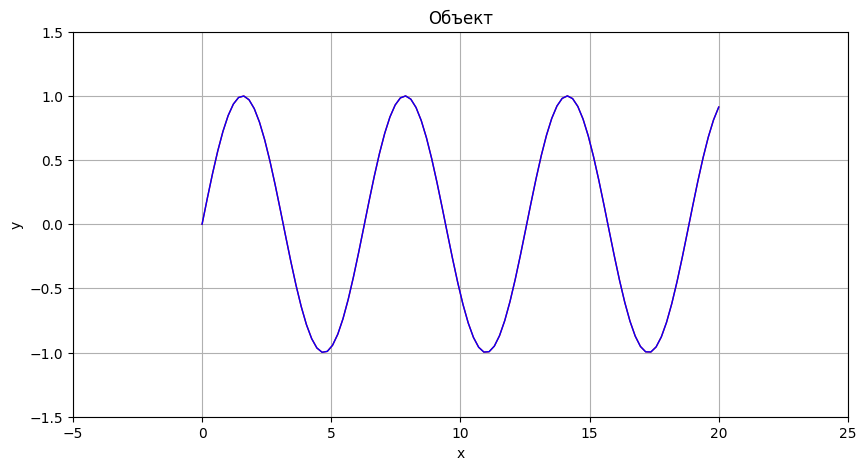
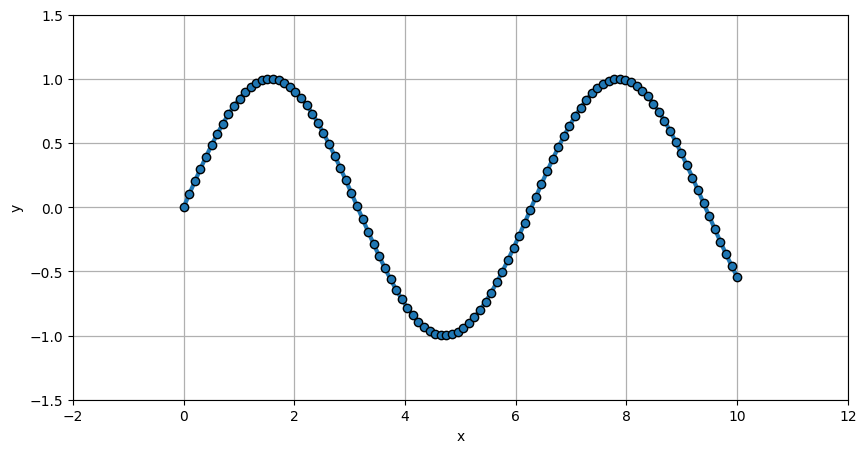
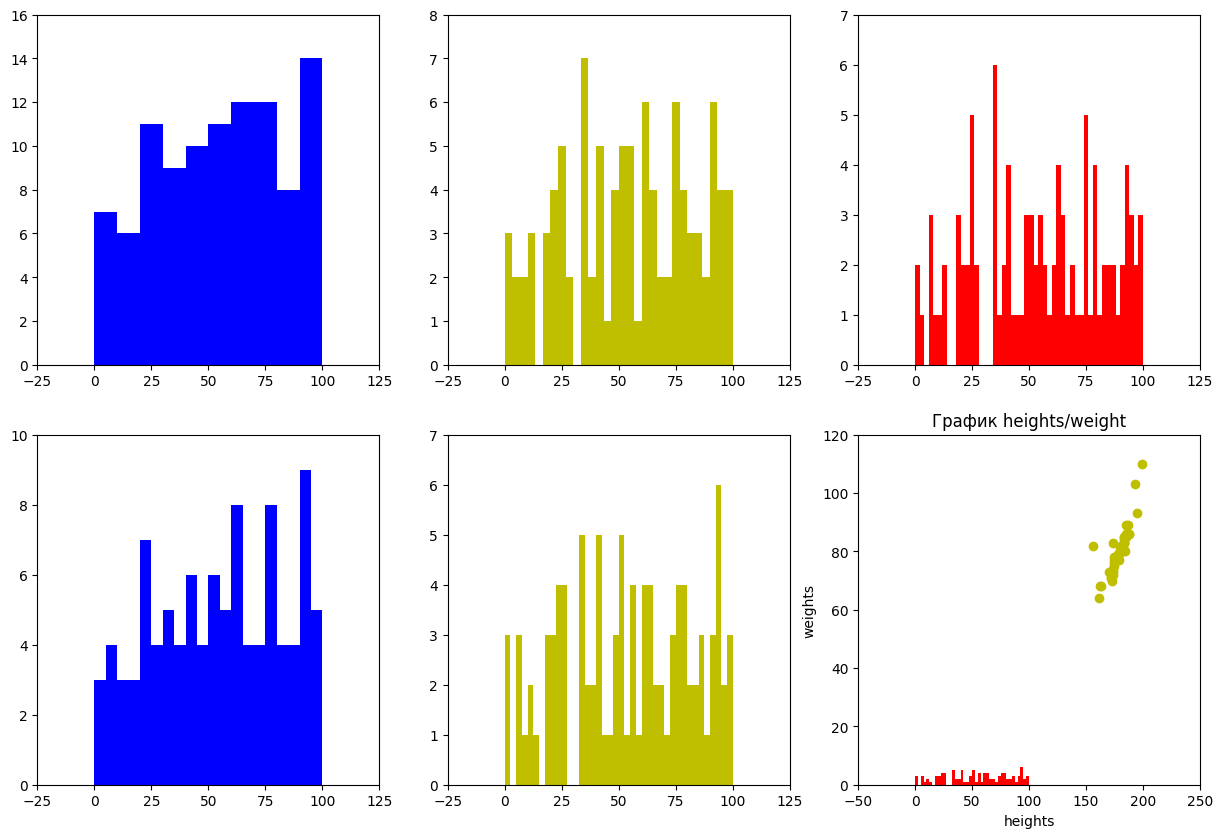
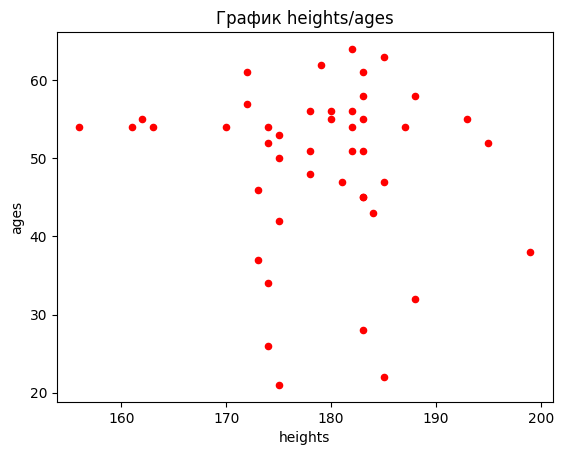
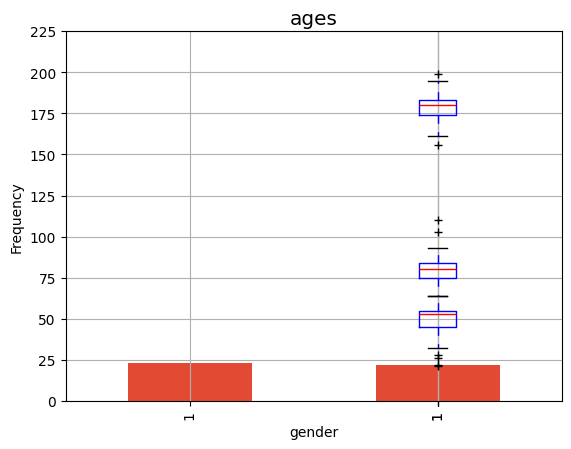

Recreate these plots in Python, in order.
import matplotlib.pyplot as plt
import numpy as np
import pandas as pd
import random
#1
print ("Задание 1.1")
x_data = np.linspace(0, 20, 100)
y_data = np.sin(x_data)
f = plt.figure(figsize=(10,5))
a = plt.axes()
plt.plot(x_data, y_data, color='r', linewidth='1.0')
plt.grid('g--',linewidth='0.8')
plt.xlabel('х')
plt.ylabel('y')
plt.title('Структура')
plt.show()

#2
x_data = np.linspace(0, 20, 100)
y_data = np.sin(x_data)
plt.plot(x_data, y_data, color='b', linewidth='1.0')
plt.grid('g--',linewidth='0.8')
plt.xlabel('х')
plt.ylabel('y')
plt.title('Объект')
plt.show()


print ("Задание 1.2")
x_data = np.linspace(0, 10, 100)
y_data = np.sin(x_data)
fig = plt.figure(figsize=(10, 5))
ax = plt.axes()
plt.plot(x_data, y_data, linewidth='3.0', marker='o')
plt.grid('r--',linewidth='0.9')
plt.xlabel('х')
plt.ylabel('y')
plt.show()



print ("Задание 1.3")


x_data = [random.randint(0,100) for x in range(100)]

fig, ((ax1, ax2, ax3), (ax4, ax5, ax6)) = plt.subplots(nrows=2, ncols=3, figsize=(15,10))

ax1.hist(x_data, bins = 10, color = 'b')
ax2.hist(x_data, bins = 30, color = 'y')
ax3.hist(x_data, bins = 50, color = 'r')

ax4.hist(x_data, bins = 20, color = 'b')
ax5.hist(x_data, bins = 40, color = 'y')
ax6.hist(x_data, bins = 40, color = 'r')

plt.show()

print ("Задание 1.4")
heights = [188, 172, 187, 161, 183, 172, 185, 163, 173,
           183, 174, 174, 175, 178, 183, 195, 178, 173,
           174, 183, 174, 181, 162, 180, 170, 175, 182,
           180, 183, 178, 182, 188, 175, 179, 184, 193,
           182, 183, 175, 185, 182, 183, 156, 185, 199]

gender = ['male', 'female', 'male', 'female', 'male', 'female', 'male', 'female', 'female',
           'male', 'female', 'female', 'male', 'female', 'male', 'male', 'female', 'female',
           'female', 'male', 'female', 'male', 'female', 'male', 'female', 'female', 'female',
           'female', 'male', 'female', 'female', 'male', 'female', 'male', 'male', 'male',
           'male', 'male', 'female', 'male', 'female', 'male', 'female', 'male', 'male']

weights = [86, 71, 89, 64, 83, 71, 86, 68, 73, 84, 73,
           72, 75, 78, 85, 93, 78, 70, 74, 80, 83, 82,
           68, 80, 73, 78, 82, 81, 83, 79, 82, 86, 76,
           77, 80, 103, 82, 83, 77, 89, 80, 85, 82, 85, 110]

ages = [58, 61, 54, 54, 58, 57, 63, 54, 37, 51, 34,
        26, 50, 48, 45, 52, 56, 46, 54, 28, 52, 47,
        55, 55, 54, 42, 51, 56, 55, 51, 54, 32, 21,
        62, 43, 55, 56, 61, 53, 22, 64, 45, 54, 47, 38]

print ("1. Диограммы")
data_dict = {'heights':(heights), 'weights': (weights), 'ages': (ages), 'gender': (gender)}
df = pd.DataFrame(data_dict)
plt.scatter( df['heights'],df['weights'],color='y', marker='o')
plt.xlabel('heights')
plt.ylabel('weights')
plt.title('График heights/weight')
plt.show()
df.plot(kind= 'scatter', x = 'heights', y = 'ages',color='r', title= 
'График heights/ages')
plt.show()
df.plot(kind= 'scatter', x = 'weights', y = 'ages',color='b', title= 
'График weights/ages')
plt.show()
print ("2. Гистограммы")
df['heights'].plot(
    kind = 'hist',
    title = 'heights',
    bins = 5)

plt.show()
df['weights'].plot(
    kind = 'hist',
    title = 'weights',
    bins = 5,
    color = 'r')

plt.show()
df['ages'].plot(
    kind = 'hist',
    title = 'ages',
    bins = 5,
    color = 'g')

plt.show()
print ("3. Линейные диограммы")
gender_cnt = df['gender'].value_counts()

plt.style.use('ggplot')
gender_cnt.plot(kind = 'bar')
plt.show()

df_describe = df.describe()

print(df_describe, end='\n'*3)
print('Межквартильное расстояние:\n', df_describe.loc['75%']-df_describe.loc['25%'])

import numpy as np

plt.style.use ('classic')

plt.boxplot(heights)
plt.title('heights')
plt.show()

plt.boxplot(weights)
plt.title('weights')
plt.show()

plt.boxplot(ages)
plt.title('ages')
plt.show()
